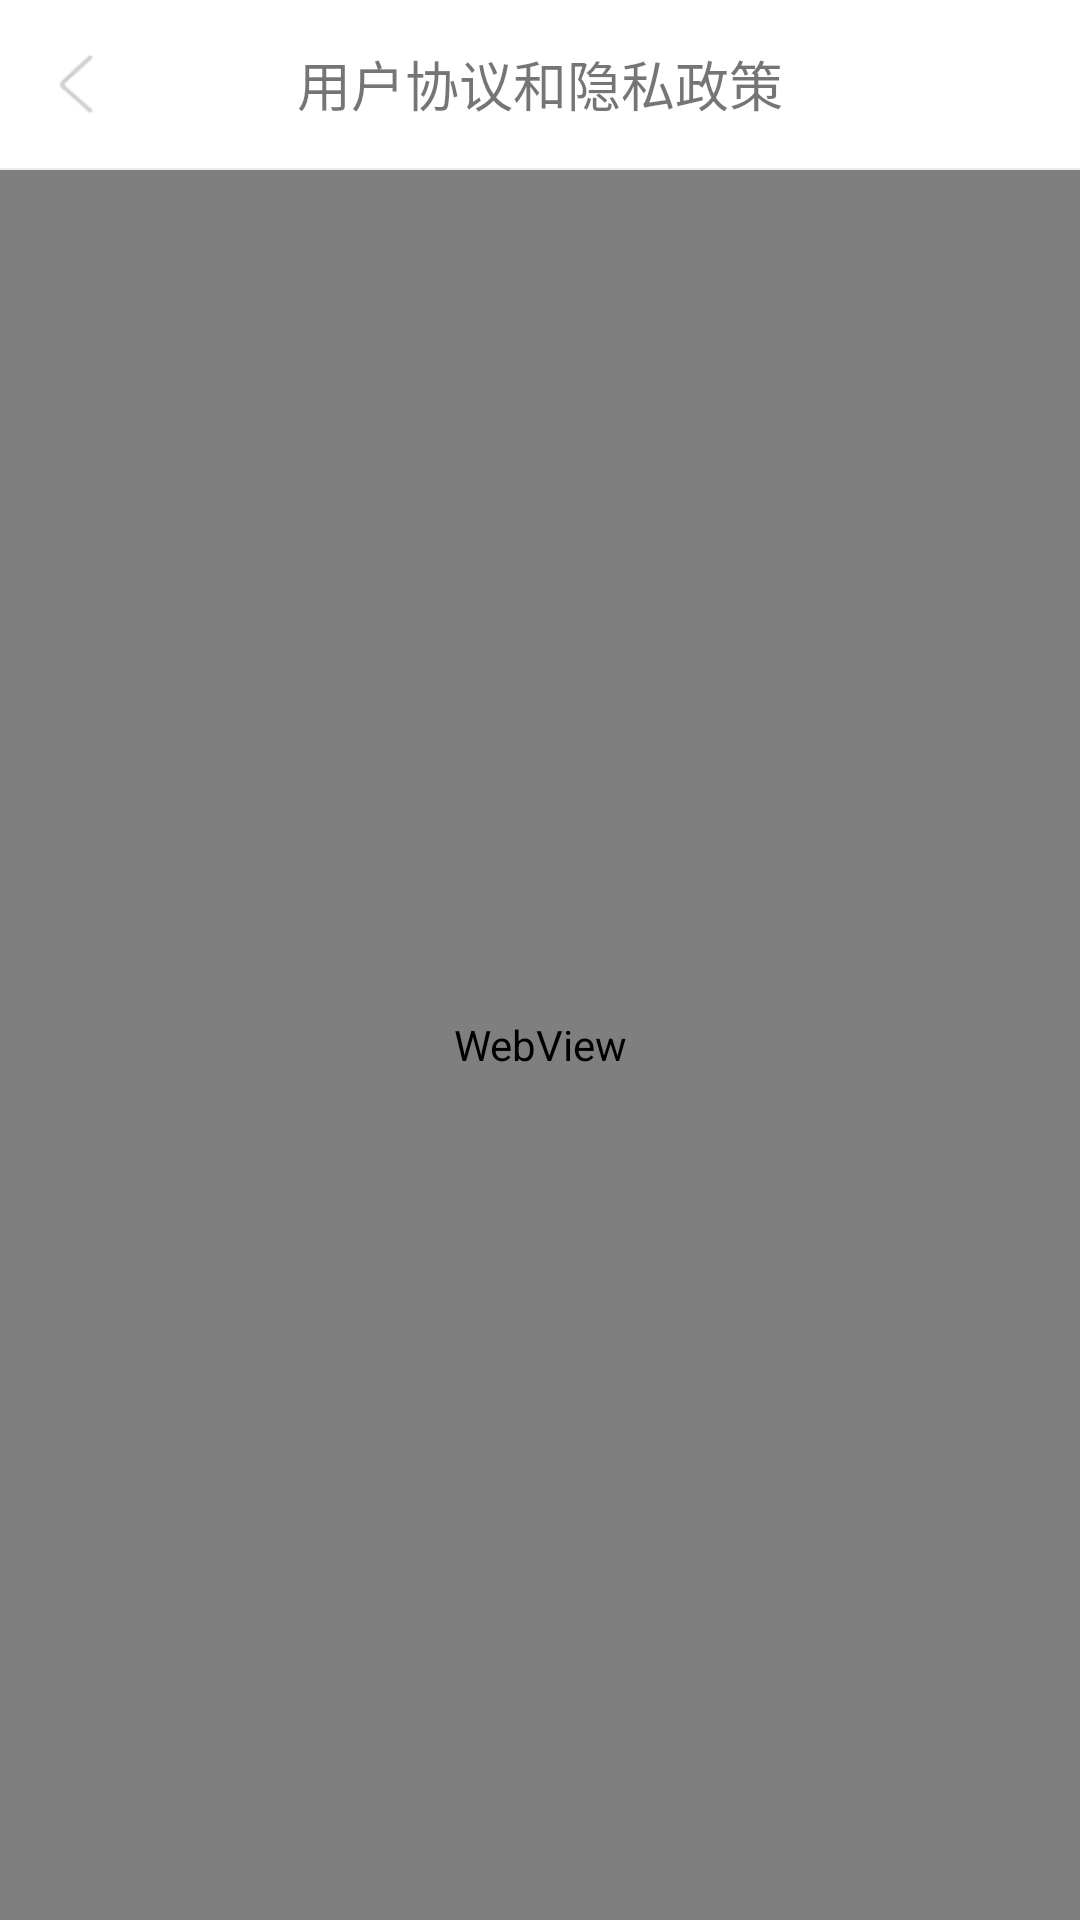

Here is an Android app screen rendered from its layout file. Give the layout XML and the strings, colors and styles it references.
<!-- AndroidManifest.xml: application theme AppTheme -->
<!-- res/layout/activity_agreement.xml -->
<?xml version="1.0" encoding="utf-8"?>
<RelativeLayout xmlns:android="http://schemas.android.com/apk/res/android"
    xmlns:app="http://schemas.android.com/apk/res-auto"
    xmlns:tools="http://schemas.android.com/tools"
    android:layout_width="match_parent"
    android:layout_height="match_parent">


    <RelativeLayout
        android:id="@+id/rl_title"
        android:layout_width="match_parent"
        android:layout_height="?attr/actionBarSize"
        android:background="@color/white"
        app:layout_constraintEnd_toEndOf="parent"
        app:layout_constraintStart_toStartOf="parent"
        app:layout_constraintTop_toTopOf="parent">

        <ImageView
            android:id="@+id/iv_back"
            android:layout_width="30dp"
            android:layout_height="30dp"
            android:layout_centerVertical="true"
            android:layout_marginStart="10dp"
            android:src="@mipmap/back" />

        <TextView
            android:id="@+id/tv_title"
            android:layout_width="wrap_content"
            android:layout_height="wrap_content"
            android:layout_centerInParent="true"
            android:text="用户协议和隐私政策"
            android:textSize="18sp" />
    </RelativeLayout>

    <View
        android:id="@+id/view"
        android:layout_width="match_parent"
        android:layout_height="0.8dp"
        android:layout_below="@id/rl_title"
        android:background="#eeeeee" />

    <WebView
        android:id="@+id/webView"
        android:layout_width="match_parent"
        android:layout_height="match_parent"
        android:layout_below="@id/view" />

</RelativeLayout>
<!-- resources referenced by this layout -->
<resources>
  <!-- mipmap back: png bitmap (mipmap-hdpi, 774 bytes) -->
  <style name="AppTheme" parent="Theme.AppCompat.Light.NoActionBar">
          
          <item name="colorPrimary">@color/colorPrimary</item>
          <item name="colorPrimaryDark">@color/colorPrimaryDark</item>
          <item name="colorAccent">@color/colorAccent</item>
      </style>
  <color name="colorPrimary">#FFFFFF</color>
  <color name="colorPrimaryDark">#FFFFFF</color>
  <color name="colorAccent">@color/hongfen</color>
  <color name="hongfen">#DDFC4C50</color>
  <!-- not gathered from this repository: default colours our renderer supplied (Android Studio template values) -->
  <color name="white">#FFFFFFFF</color>
</resources>
